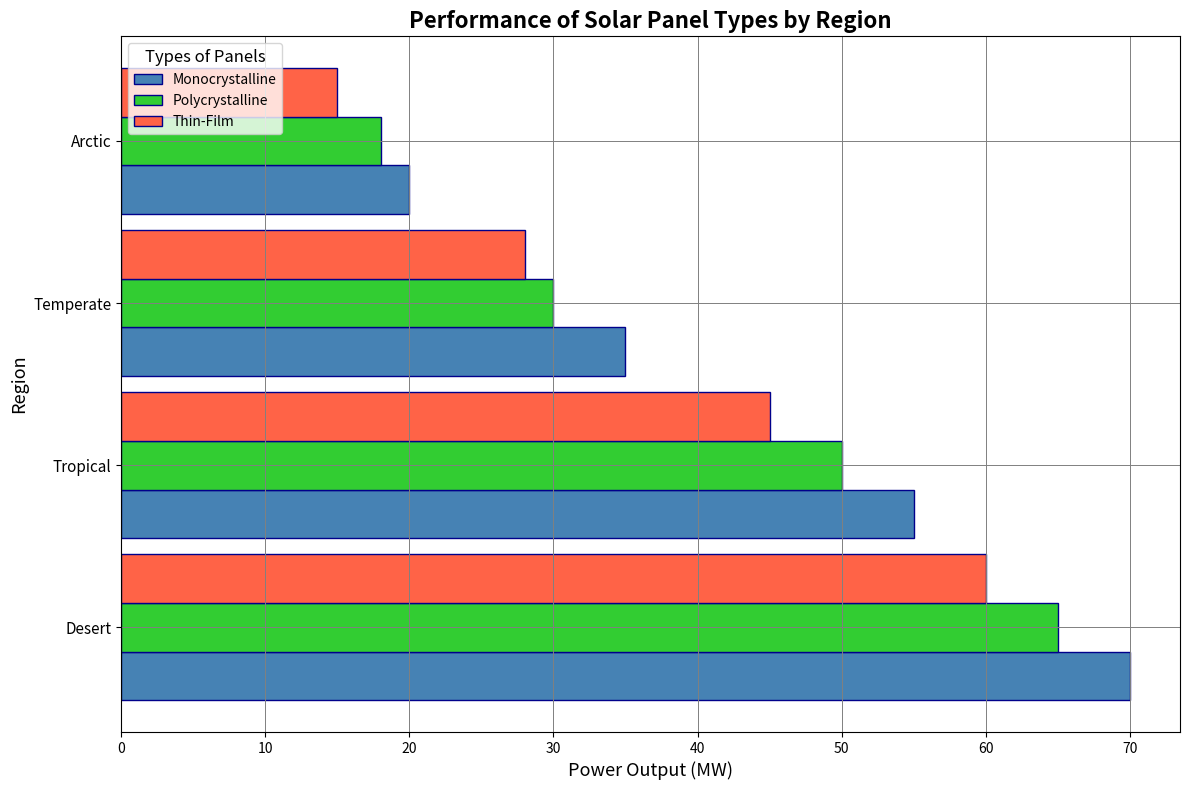

The script that saved this image:
import matplotlib.pyplot as plt
import numpy as np

regions = ['Desert', 'Tropical', 'Temperate', 'Arctic']
panel_types = ['Monocrystalline', 'Polycrystalline', 'Thin-Film']

power_output = np.array([
    [70, 55, 35, 20],
    [65, 50, 30, 18],
    [60, 45, 28, 15]
])

fig, ax = plt.subplots(figsize=(12, 8))

colors = ['#4682B4', '#32CD32', '#FF6347']  # Changed the order of colors

bar_width = 0.3  # Changed width of the bars
y_pos = np.arange(len(regions))

# Plot horizontal bars with modified styles
for idx, (panel_idx, color) in enumerate(zip(range(len(panel_types)), colors)):
    ax.barh(y_pos + (panel_idx - 1) * bar_width, power_output[panel_idx], bar_width,
            color=color, edgecolor='darkblue', linestyle='-', label=panel_types[panel_idx])  # Changed edge color and line style

ax.set_title("Performance of Solar Panel Types by Region", fontsize=16, fontweight='bold')  # Adjusted title font size
ax.set_ylabel("Region", fontsize=13, fontweight='medium')
ax.set_xlabel("Power Output (MW)", fontsize=13, fontweight='medium')

ax.set_yticks(y_pos)
ax.set_yticklabels(regions, fontsize=11)

# Legend style changed
ax.legend(title='Types of Panels', loc='upper left', fontsize=10, title_fontsize='12')  # Changed legend position, font size

# Grid style changed
ax.grid(color='gray', linestyle='-', linewidth=0.7)  # Modified grid line style and width

plt.tight_layout()
plt.show()
